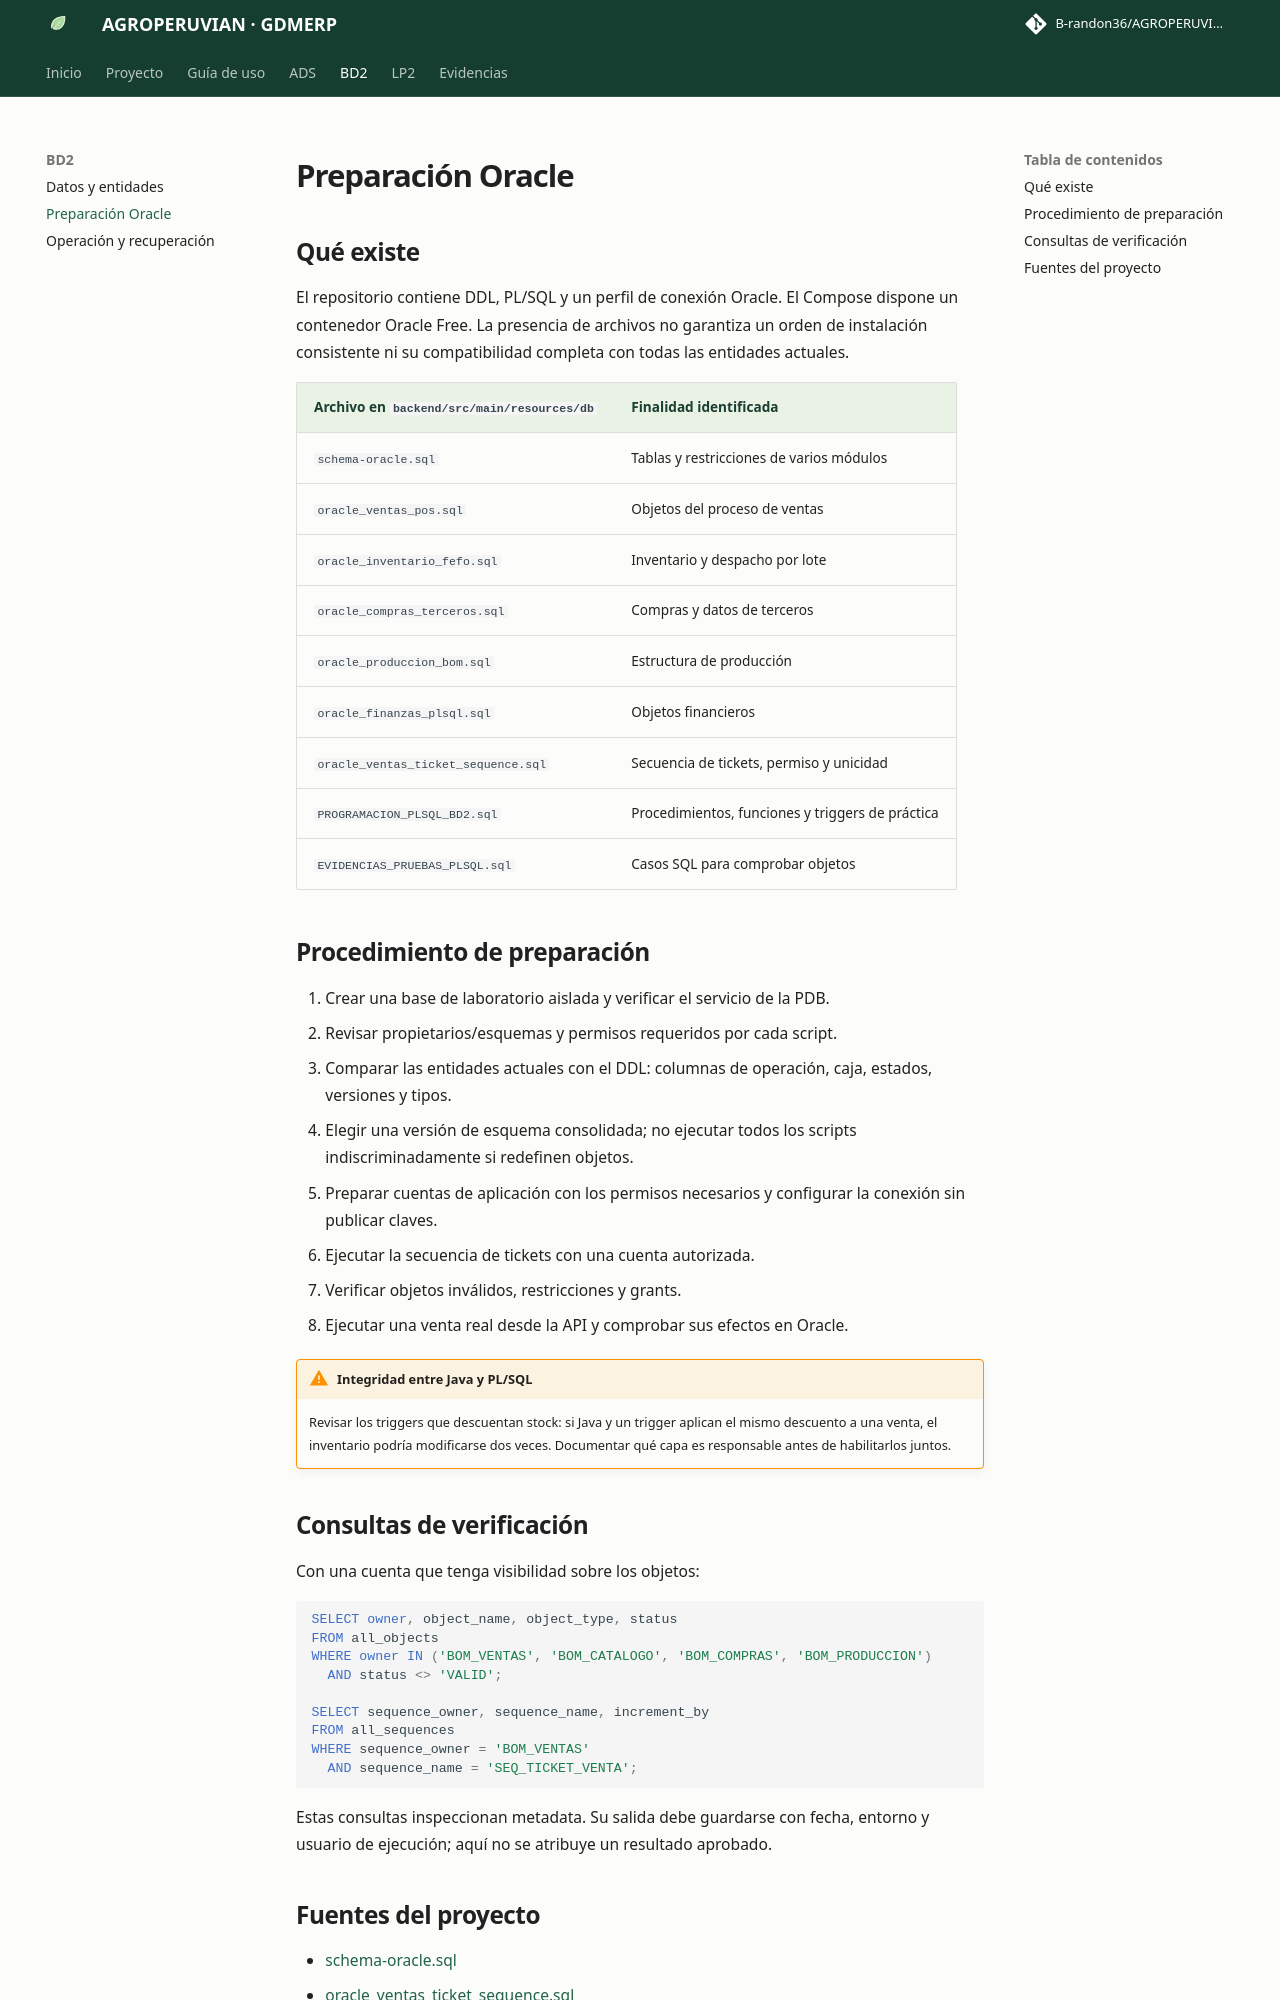

repository: B-randon36/AGROPERUVIANac · page: bd2/oracle.html · generator: mkdocs

# Preparación Oracle

## Qué existe

El repositorio contiene DDL, PL/SQL y un perfil de conexión Oracle. El Compose dispone un contenedor Oracle Free. La presencia de archivos no garantiza un orden de instalación consistente ni su compatibilidad completa con todas las entidades actuales.

| Archivo en `backend/src/main/resources/db` | Finalidad identificada |
|---|---|
| `schema-oracle.sql` | Tablas y restricciones de varios módulos |
| `oracle_ventas_pos.sql` | Objetos del proceso de ventas |
| `oracle_inventario_fefo.sql` | Inventario y despacho por lote |
| `oracle_compras_terceros.sql` | Compras y datos de terceros |
| `oracle_produccion_bom.sql` | Estructura de producción |
| `oracle_finanzas_plsql.sql` | Objetos financieros |
| `oracle_ventas_ticket_sequence.sql` | Secuencia de tickets, permiso y unicidad |
| `PROGRAMACION_PLSQL_BD2.sql` | Procedimientos, funciones y triggers de práctica |
| `EVIDENCIAS_PRUEBAS_PLSQL.sql` | Casos SQL para comprobar objetos |

## Procedimiento de preparación

1. Crear una base de laboratorio aislada y verificar el servicio de la PDB.
2. Revisar propietarios/esquemas y permisos requeridos por cada script.
3. Comparar las entidades actuales con el DDL: columnas de operación, caja, estados, versiones y tipos.
4. Elegir una versión de esquema consolidada; no ejecutar todos los scripts indiscriminadamente si redefinen objetos.
5. Preparar cuentas de aplicación con los permisos necesarios y configurar la conexión sin publicar claves.
6. Ejecutar la secuencia de tickets con una cuenta autorizada.
7. Verificar objetos inválidos, restricciones y grants.
8. Ejecutar una venta real desde la API y comprobar sus efectos en Oracle.

!!! warning "Integridad entre Java y PL/SQL"
    Revisar los triggers que descuentan stock: si Java y un trigger aplican el mismo descuento a una venta, el inventario podría modificarse dos veces. Documentar qué capa es responsable antes de habilitarlos juntos.

## Consultas de verificación

Con una cuenta que tenga visibilidad sobre los objetos:

```sql
SELECT owner, object_name, object_type, status
FROM all_objects
WHERE owner IN ('BOM_VENTAS', 'BOM_CATALOGO', 'BOM_COMPRAS', 'BOM_PRODUCCION')
  AND status <> 'VALID';

SELECT sequence_owner, sequence_name, increment_by
FROM all_sequences
WHERE sequence_owner = 'BOM_VENTAS'
  AND sequence_name = 'SEQ_TICKET_VENTA';
```

Estas consultas inspeccionan metadata. Su salida debe guardarse con fecha, entorno y usuario de ejecución; aquí no se atribuye un resultado aprobado.
